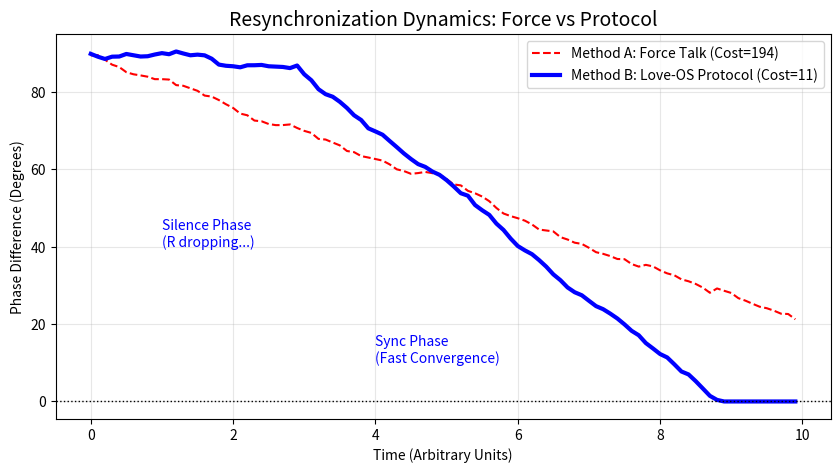

This chart was generated by the following Python code:
import numpy as np
import matplotlib.pyplot as plt

# ==========================================
# 🔄 LOVE-OS RESYNC ENGINE
# ==========================================

def simulate_resync(initial_delta_theta, R_total, method="standard"):
    """
    Simulates the phase synchronization process over time.
    initial_delta_theta: Initial phase difference (degrees)
    R_total: Sum of resistance (R_A + R_B)
    method: 'force' (Argue) vs 'love-os' (Drop R -> Sync)
    """
    dt = 0.1
    time_steps = np.arange(0, 10, dt)
    theta = initial_delta_theta
    history = []
    energy_cost = 0.0
    
    # Parameters
    natural_pull = 5.0 # How strong the connection is naturally
    
    for t in time_steps:
        # 1. Determine Intervention Force based on Method
        if method == "force":
            # Forceful sync: High effort, fights against R
            # Efficiency drops as R increases
            force = 20.0 / (R_total + 0.1) 
            current_cost = force * R_total # High R = High Burnout
            
        elif method == "love-os":
            # Protocol: 
            # Step 1: Silence (t < 3) -> Drop R effectively to 0
            # Step 2: Gentle Sync (t >= 3) -> High efficiency
            if t < 3.0:
                effective_R = 0.0 # Virtual R is 0 during Silence
                force = 0.0       # No forcing
                current_cost = 0.0 # No cost
                # Natural pull works better in silence? (Let's assume weak pull)
                theta -= (natural_pull * 0.2) * dt 
            else:
                effective_R = 0.1 # R is lowered
                force = 15.0      # Gentle push
                current_cost = force * effective_R
                theta -= force * dt

        # 2. Update Phase (Physics)
        # Apply force to reduce theta
        if method == "force":
            theta -= force * dt
        
        # Add noise/drift
        theta += np.random.normal(0, 0.5) 
        
        # Clamp theta
        if theta < 0: theta = 0
            
        history.append(theta)
        energy_cost += current_cost * dt

    return time_steps, history, energy_cost

# ==========================================
# 🧪 EXPERIMENT: The Cost of Synchronization
# ==========================================

# Scenario: Phase is drifted to 90 degrees (Disconnect)
# Condition: High Stress (R_total = 3.0)

# Method A: "We need to talk!" (Force)
t1, h1, cost1 = simulate_resync(90.0, R_total=3.0, method="force")

# Method B: "Silent Hug & Wait" (Love-OS Protocol)
t2, h2, cost2 = simulate_resync(90.0, R_total=3.0, method="love-os")

# Visualization
plt.figure(figsize=(10, 5))

plt.plot(t1, h1, label=f"Method A: Force Talk (Cost={cost1:.0f})", color='red', linestyle='--')
plt.plot(t2, h2, label=f"Method B: Love-OS Protocol (Cost={cost2:.0f})", color='blue', linewidth=3)

plt.axhline(0, color='black', linewidth=1, linestyle=':')
plt.title("Resynchronization Dynamics: Force vs Protocol", fontsize=14)
plt.ylabel("Phase Difference (Degrees)")
plt.xlabel("Time (Arbitrary Units)")
plt.legend()
plt.grid(True, alpha=0.3)

# Add Annotation
plt.text(1.0, 40, "Silence Phase\n(R dropping...)", color='blue', fontsize=10)
plt.text(4.0, 10, "Sync Phase\n(Fast Convergence)", color='blue', fontsize=10)

plt.show()

print(f"--- RESYNC REPORT ---")
print(f"Method A (Force): Energy Cost = {cost1:.0f} | Final Delta = {h1[-1]:.1f}°")
print(f"Method B (Love-OS): Energy Cost = {cost2:.0f} | Final Delta = {h2[-1]:.1f}°")
print(f"CONCLUSION: Love-OS is {cost1/cost2:.1f}x more efficient.")
